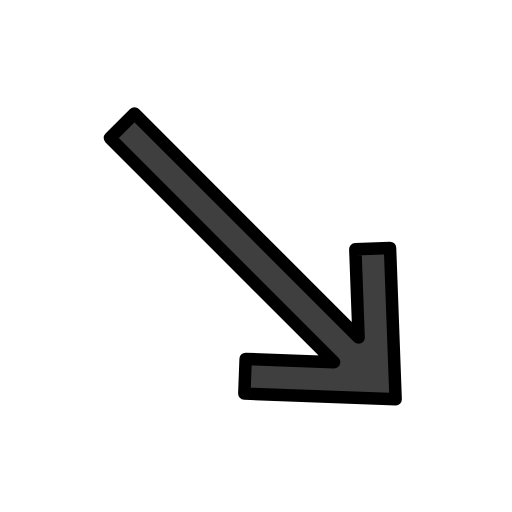
t = 0.00 s
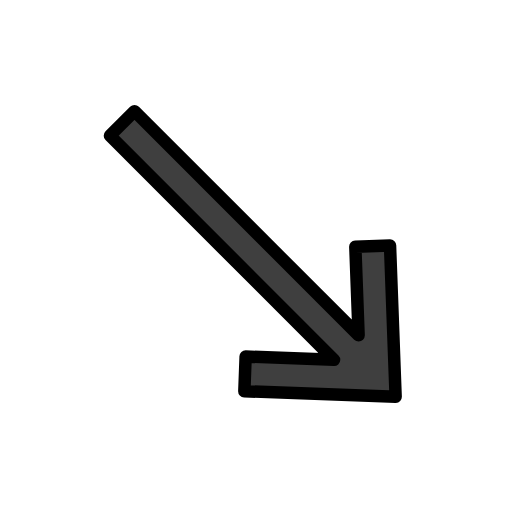
t = 0.48 s
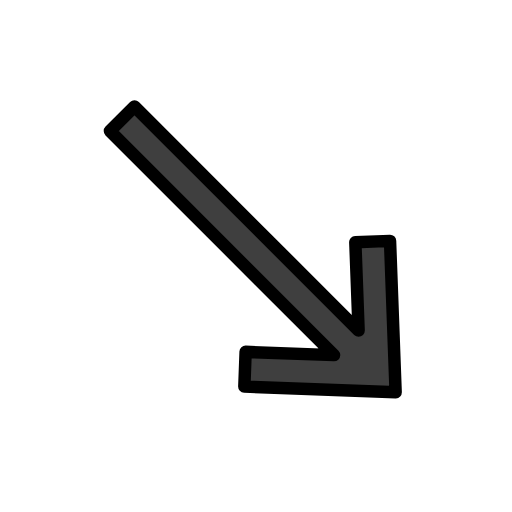
t = 1.43 s
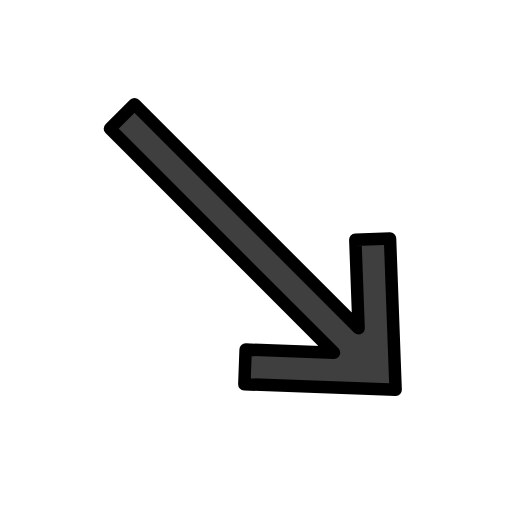
t = 1.90 s
t = 2.38 s: frame unchanged from t = 1.43 s, image omitted
t = 3.33 s: frame unchanged from t = 0.48 s, image omitted

The animated SVG that drew these frames (rendered in a browser with its animation timeline set to each time). Animation: 1 SMIL element (animateTransform=1); one cycle of 3.80 s, repeats indefinitely.

<?xml version='1.0' encoding='utf-8'?>
<svg xmlns="http://www.w3.org/2000/svg" id="emoji" viewBox="-5 -5 82 82" width="200" height="200" role="img">
  <title>OpenMoji: down-right arrow</title><g><g id="color">
    <polygon fill="#3F3F3F" stroke="none" stroke-linecap="round" stroke-linejoin="round" stroke-miterlimit="10" stroke-width="2" points="57.4658,34.702 58.3629,58.9309 34.134,58.0338 34.3399,52.4758 48.4998,53.0004 12.6073,17.1079 16.5399,13.1753 52.4325,49.0678 51.9078,34.9079" />
  </g>
  <g id="hair" />
  <g id="skin" />
  <g id="skin-shadow" />
  <g id="line">
    <polygon fill="none" stroke="#000000" stroke-linecap="round" stroke-linejoin="round" stroke-miterlimit="10" stroke-width="2" points="57.4658,34.702 58.3629,58.9309 34.134,58.0338 34.3399,52.4758 48.4998,53.0004 12.6073,17.1079 16.5399,13.1753 52.4325,49.0678 51.9078,34.9079" />
  </g>
<animateTransform attributeName="transform" type="translate" values="0 0;0 -1.5;0 0" dur="3.8s" repeatCount="indefinite" /></g></svg>
